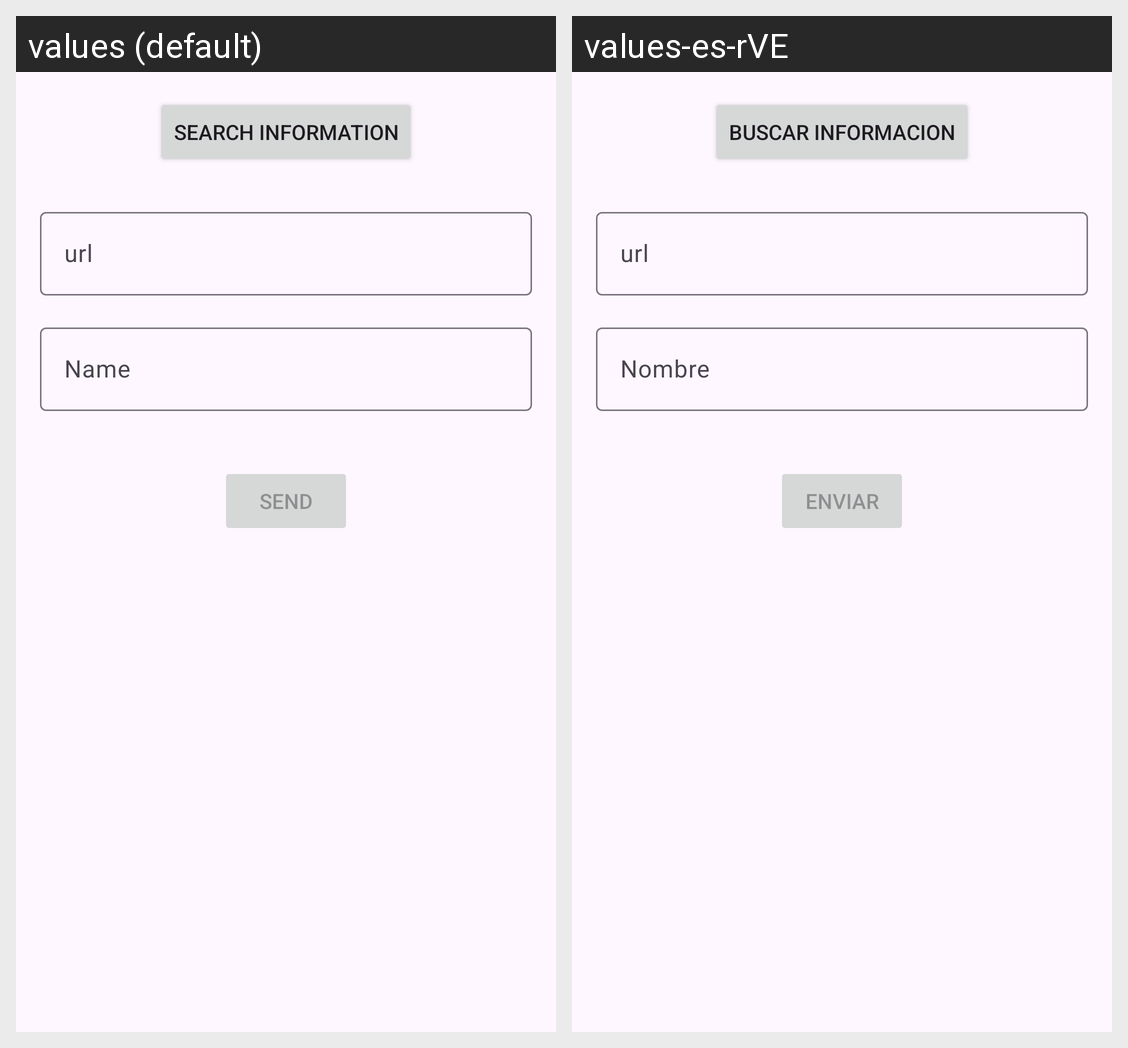

Locale-by-locale string values for the Android screen shown in this grid:
Android screen res/layout/fragment_second.xml rendered under 2 locales, left to right: values (default), values-es-rVE. Device: Nexus 5 (rendered at 1080×1920; each locale shown at half size, 540×960, under a caption strip naming it); theme Theme.Nose1.
Strings drawn on this screen, with the default value and each locale's value (text and hints the layout hard-codes, and strings that could not be matched under every locale, appear in the picture but are not listed):

Mandar
  values: Send
  values-es-rVE: Enviar

buscar_informacion
  values: Search Information
  values-es-rVE: Buscar Informacion

nombre
  values: Name
  values-es-rVE: Nombre
